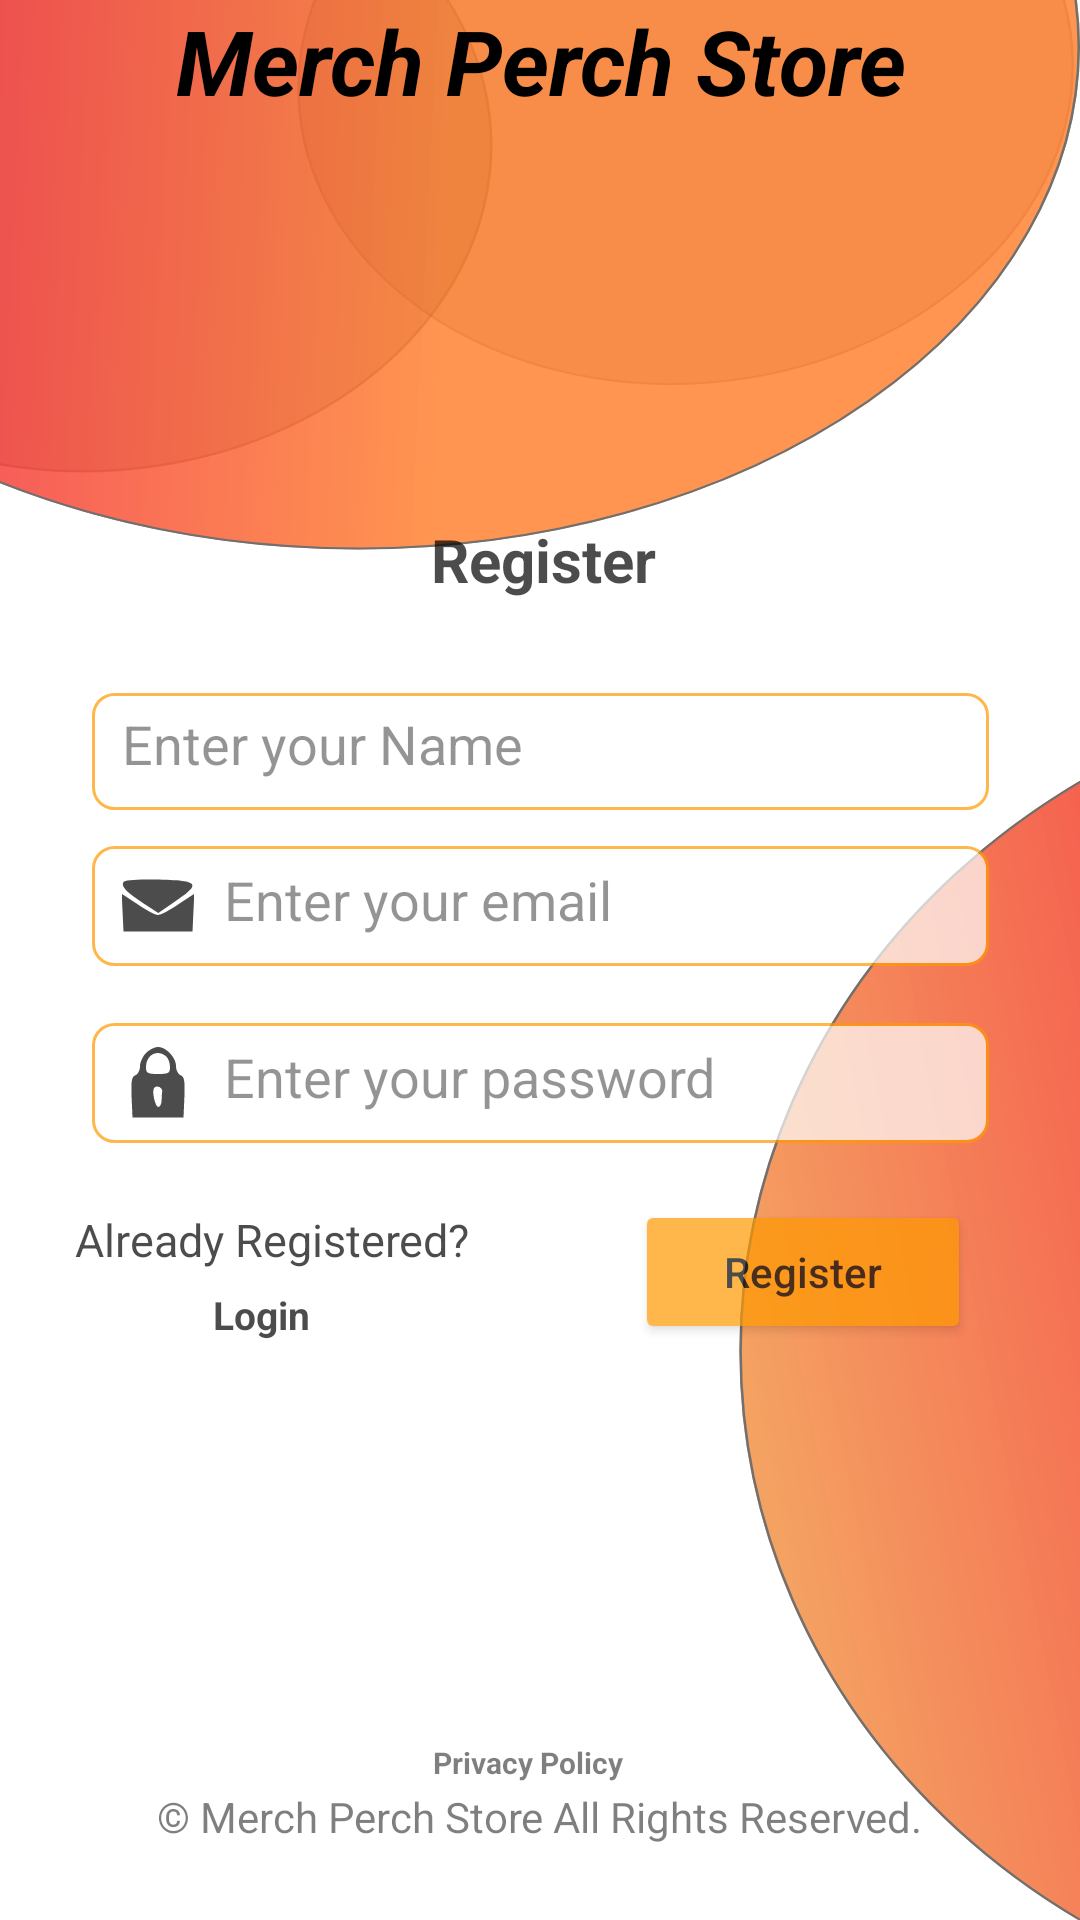

Android layout source for this screen:
<!-- AndroidManifest.xml: application theme Theme.MerchPerchStore -->
<!-- res/layout/activity_register.xml -->
<?xml version="1.0" encoding="utf-8"?>
<androidx.constraintlayout.widget.ConstraintLayout xmlns:android="http://schemas.android.com/apk/res/android"
    xmlns:app="http://schemas.android.com/apk/res-auto"
    xmlns:tools="http://schemas.android.com/tools"
    android:layout_width="match_parent"
    android:background="@drawable/ic_background"
    android:layout_height="match_parent"
    tools:context=".RegisterActivity">

    <RelativeLayout
        android:id="@+id/relativeLayout"
        android:layout_width="339dp"

        android:layout_height="310dp"

        android:alpha=".7"
        android:orientation="vertical"
        app:layout_constraintBottom_toBottomOf="parent"
        app:layout_constraintEnd_toEndOf="parent"
        app:layout_constraintHorizontal_bias="0.513"
        app:layout_constraintStart_toStartOf="parent"
        app:layout_constraintTop_toTopOf="parent"
        app:layout_constraintVertical_bias="0.458">


        <EditText

            android:id="@+id/editTextTextEmailAddressRegisterActivity"
            android:layout_width="299dp"
            android:layout_height="40dp"
            android:layout_alignParentStart="true"
            android:layout_alignParentLeft="true"
            android:layout_alignParentTop="true"
            android:layout_alignParentEnd="true"
            android:layout_alignParentRight="true"
            android:layout_marginStart="20dp"
            android:layout_marginLeft="20dp"
            android:layout_marginTop="131dp"
            android:layout_marginEnd="20dp"
            android:layout_marginRight="20dp"
            android:background="@drawable/rounded_border"
            android:drawableLeft="@drawable/ic_email"
            android:padding="10dp"
            android:drawablePadding="10dp"
            android:hint="Enter your email"
            android:inputType="textEmailAddress" />

        <EditText
            android:id="@+id/editTextTextPasswordregisteractivity"
            android:layout_width="299dp"
            android:layout_height="40dp"
            android:layout_below="@+id/editTextTextEmailAddressRegisterActivity"
            android:layout_alignParentStart="true"
            android:layout_alignParentLeft="true"
            android:layout_alignParentEnd="true"
            android:layout_alignParentRight="true"
            android:layout_marginStart="20dp"
            android:layout_marginLeft="20dp"
            android:layout_marginTop="19dp"
            android:layout_marginEnd="20dp"
            android:layout_marginRight="20dp"

            android:background="@drawable/rounded_border"
            android:drawableLeft="@drawable/ic_password"
            android:drawablePadding="10dp"
            android:padding="10dp"
            android:hint="Enter your password"
            android:inputType="textPassword" />

        <LinearLayout
            android:layout_width="match_parent"
            android:layout_height="wrap_content"
            android:orientation="horizontal">

        </LinearLayout>

        <TextView
            android:id="@+id/textView2"
            android:layout_width="83dp"
            android:layout_height="46dp"
            android:layout_alignParentStart="true"
            android:layout_alignParentLeft="true"
            android:layout_alignParentTop="true"
            android:layout_alignParentEnd="true"
            android:layout_alignParentRight="true"
            android:layout_marginStart="129dp"
            android:layout_marginLeft="129dp"
            android:layout_marginTop="22dp"
            android:layout_marginEnd="127dp"
            android:layout_marginRight="127dp"
            android:gravity="center_horizontal"

            android:text="Register"
            android:textColor="@color/black"
            android:textSize="20sp"
            android:textStyle="bold" />



        <Button
            android:id="@+id/registerbtnregisteractivity"
            android:layout_width="112dp"
            android:layout_height="wrap_content"
            android:layout_alignParentStart="true"
            android:layout_alignParentLeft="true"
            android:layout_alignParentEnd="true"
            android:layout_alignParentRight="true"
            android:layout_alignParentBottom="true"
            android:layout_marginStart="201dp"
            android:layout_marginLeft="201dp"
            android:layout_marginEnd="26dp"
            android:layout_marginRight="26dp"
            android:layout_marginBottom="13dp"
            android:textAllCaps="false"
            android:backgroundTint="@color/my_colour"

            android:text="Register"
            android:textColor="@color/black" />

        <TextView
            android:id="@+id/textView5"
            android:layout_width="134dp"
            android:layout_height="36dp"
            android:layout_alignParentStart="true"
            android:layout_alignParentLeft="true"
            android:layout_alignParentEnd="true"
            android:layout_alignParentRight="true"
            android:layout_alignParentBottom="true"
            android:layout_marginStart="13dp"
            android:layout_marginLeft="13dp"
            android:layout_marginEnd="192dp"
            android:layout_marginRight="192dp"
            android:layout_marginBottom="22dp"
            android:gravity="center_horizontal"
            android:text="Already Registered?"
            android:textColor="@color/black"
            android:textSize="15sp" />

        <TextView
            android:id="@+id/LoginBtnregisteractivity"
            android:layout_width="67dp"
            android:layout_height="wrap_content"
            android:layout_alignParentStart="true"
            android:layout_alignParentLeft="true"
            android:layout_alignParentEnd="true"
            android:layout_alignParentRight="true"
            android:layout_alignParentBottom="true"
            android:layout_marginStart="43dp"
            android:layout_marginLeft="43dp"
            android:layout_marginEnd="229dp"
            android:layout_marginRight="229dp"
            android:layout_marginBottom="14dp"
            android:gravity="center_horizontal"
            android:text="Login"
            android:textColor="@color/black"
            android:textSize="13sp"
            android:textStyle="bold" />

        <EditText
            android:id="@+id/editTextTextNameRegisterActivity"
            android:layout_width="299dp"
            android:layout_height="39dp"
            android:layout_alignParentStart="true"
            android:layout_alignParentLeft="true"
            android:layout_alignParentEnd="true"
            android:layout_alignParentRight="true"
            android:layout_alignParentBottom="true"
            android:layout_marginStart="20dp"
            android:layout_marginLeft="20dp"
            android:layout_marginEnd="20dp"
            android:layout_marginRight="20dp"
            android:layout_marginBottom="191dp"
            android:padding="10dp"
            android:drawablePadding="10dp"
            android:hint="Enter your Name"
            android:drawableLeft="@drawable/ic_user_name"
            android:background="@drawable/rounded_border"
            android:inputType="textPersonName" />


    </RelativeLayout>

    <RelativeLayout
        android:id="@+id/relativeLayout2"
        android:layout_width="349dp"
        android:layout_height="80dp"
        android:alpha=".5"
        android:orientation="vertical"
        app:layout_constraintBottom_toBottomOf="parent"
        app:layout_constraintEnd_toEndOf="parent"
        app:layout_constraintHorizontal_bias="0.596"
        app:layout_constraintStart_toStartOf="parent"
        app:layout_constraintTop_toBottomOf="@+id/relativeLayout"
        app:layout_constraintVertical_bias="0.904">


        <TextView
            android:id="@+id/textView7"
            android:layout_width="290dp"
            android:layout_height="38dp"
            android:layout_alignParentStart="true"
            android:layout_alignParentLeft="true"
            android:layout_alignParentEnd="true"
            android:layout_alignParentRight="true"
            android:layout_alignParentBottom="true"
            android:layout_marginStart="28dp"
            android:layout_marginLeft="28dp"
            android:layout_marginEnd="31dp"
            android:layout_marginRight="31dp"
            android:layout_marginBottom="-4dp"

            android:gravity="center_horizontal"
            android:text="&#169; Merch Perch Store All Rights Reserved."
            android:textColor="@color/black" />

        <TextView
            android:id="@+id/PrivacyPolicybtn"
            android:layout_width="92dp"
            android:layout_height="wrap_content"
            android:layout_alignParentStart="true"
            android:layout_alignParentLeft="true"
            android:layout_alignParentEnd="true"
            android:layout_alignParentRight="true"
            android:layout_alignParentBottom="true"
            android:layout_marginStart="123dp"
            android:layout_marginLeft="123dp"
            android:layout_marginEnd="134dp"
            android:layout_marginRight="134dp"
            android:layout_marginBottom="36dp"
            android:gravity="center_horizontal"
            android:text="Privacy Policy"
            android:textAlignment="center"
            android:textColor="@color/black"
            android:textSize="10sp"
            android:textStyle="bold" />


    </RelativeLayout>

    <TextView
        android:id="@+id/textView8"
        android:layout_width="295dp"
        android:layout_height="59dp"
        android:gravity="center_horizontal"
        android:text="Merch Perch Store"
        android:textColor="@color/black"
        android:textSize="30sp"
        android:textStyle="bold|italic"
        app:layout_constraintEnd_toEndOf="parent"
        app:layout_constraintStart_toStartOf="parent"

        tools:ignore="MissingConstraints" />
    <ProgressBar
        android:id="@+id/progressBar"
        style="?android:attr/progressBarStyle"
        android:layout_width="wrap_content"
        android:layout_height="wrap_content"
        android:layout_marginBottom="172dp"
        android:theme="@style/ProgressBarStyle"
        android:visibility="invisible"
        app:layout_constraintBottom_toBottomOf="parent"
        app:layout_constraintEnd_toEndOf="parent"
        app:layout_constraintHorizontal_bias="0.498"

        app:layout_constraintStart_toStartOf="parent"
        tools:ignore="MissingConstraints" />



</androidx.constraintlayout.widget.ConstraintLayout>
<!-- resources referenced by this layout -->
<resources>
  <color name="black">#FF000000</color>
  <color name="my_colour">#ff9900</color>
  <!-- drawable ic_background: vector/xml drawable (drawable, 3243 chars, omitted) -->
  <!-- drawable ic_email (drawable) -->
  <vector xmlns:android="http://schemas.android.com/apk/res/android"
      android:width="24dp"
      android:height="24dp"
      android:viewportWidth="24"
      android:viewportHeight="24">
    <path
        android:pathData="M0.5,4c-0.9,1.5 0.8,3.3 6.6,7.1l5,3.2 5.7,-3.9c8.6,-5.9 7.9,-6.8 -5.5,-7.2 -7.2,-0.2 -11.4,0.1 -11.8,0.8z"
        android:fillColor="#000000"
        android:strokeColor="#00000000"/>
    <path
        android:pathData="M0.2,14.2l0.3,6.3 11.5,-0 11.5,-0 0.3,-6.3 0.3,-6.3 -5.3,3.5c-2.9,2 -6,3.6 -6.8,3.6 -0.8,-0 -3.9,-1.6 -6.8,-3.6l-5.3,-3.5 0.3,6.3z"
        android:fillColor="#000000"
        android:strokeColor="#00000000"/>
  </vector>
  <!-- drawable ic_password (drawable) -->
  <vector xmlns:android="http://schemas.android.com/apk/res/android"
      android:width="24dp"
      android:height="24dp"
      android:viewportWidth="24"
      android:viewportHeight="24">
    <path
        android:pathData="M8,2c-1.1,1.1 -2,3.1 -2,4.4 0,1.3 -0.7,2.7 -1.5,3 -1.3,0.5 -1.5,2 -1.3,7.3l0.3,6.8 8.5,-0 8.5,-0 0.3,-6.8c0.2,-5.3 0,-6.8 -1.3,-7.3 -0.8,-0.3 -1.5,-1.7 -1.5,-3 0,-2.9 -3.3,-6.4 -6,-6.4 -1.1,-0 -2.9,0.9 -4,2zM14.8,3.2c0.7,0.7 1.2,2.2 1.2,3.5 0,2 -0.5,2.3 -4,2.3 -3.5,-0 -4,-0.3 -4,-2.3 0,-2.7 1.7,-4.7 4,-4.7 0.9,-0 2.1,0.5 2.8,1.2zM13.4,14.8c-0.1,0.7 -0.2,2.1 -0.2,3.2 -0.1,1.1 -0.6,2 -1.1,2 -1,-0 -2.2,-5.1 -1.4,-6.3 0.7,-1.1 2.8,-0.3 2.7,1.1z"
        android:fillColor="#000000"
        android:strokeColor="#00000000"/>
  </vector>
  <!-- drawable rounded_border (drawable) -->
  <?xml version="1.0" encoding="utf-8"?>
  <shape xmlns:android="http://schemas.android.com/apk/res/android"
      android:shape="rectangle">
  
      <solid android:color="#FFFFFF" />
      <stroke android:width="1dp" android:color="#ff9900" />
      <corners
          android:bottomRightRadius="7dp"
          android:bottomLeftRadius="7dp"
          android:topLeftRadius="7dp"
          android:topRightRadius="7dp" />
  </shape>
  <style name="Theme.MerchPerchStore" parent="Theme.MaterialComponents.DayNight.DarkActionBar">
          
          <item name="colorPrimary">@color/purple_500</item>
          <item name="colorPrimaryVariant">@color/purple_700</item>
          <item name="colorOnPrimary">@color/white</item>
          
          <item name="colorSecondary">@color/teal_200</item>
          <item name="colorSecondaryVariant">@color/teal_700</item>
          <item name="colorOnSecondary">@color/black</item>
          
          <item name="android:statusBarColor" tools:targetApi="l">?attr/colorPrimaryVariant</item>
          
      </style>
  <color name="purple_500">#FF6200EE</color>
  <color name="purple_700">#FF3700B3</color>
  <color name="white">#FFFFFFFF</color>
  <color name="teal_200">#FF03DAC5</color>
  <color name="teal_700">#FF018786</color>
</resources>
